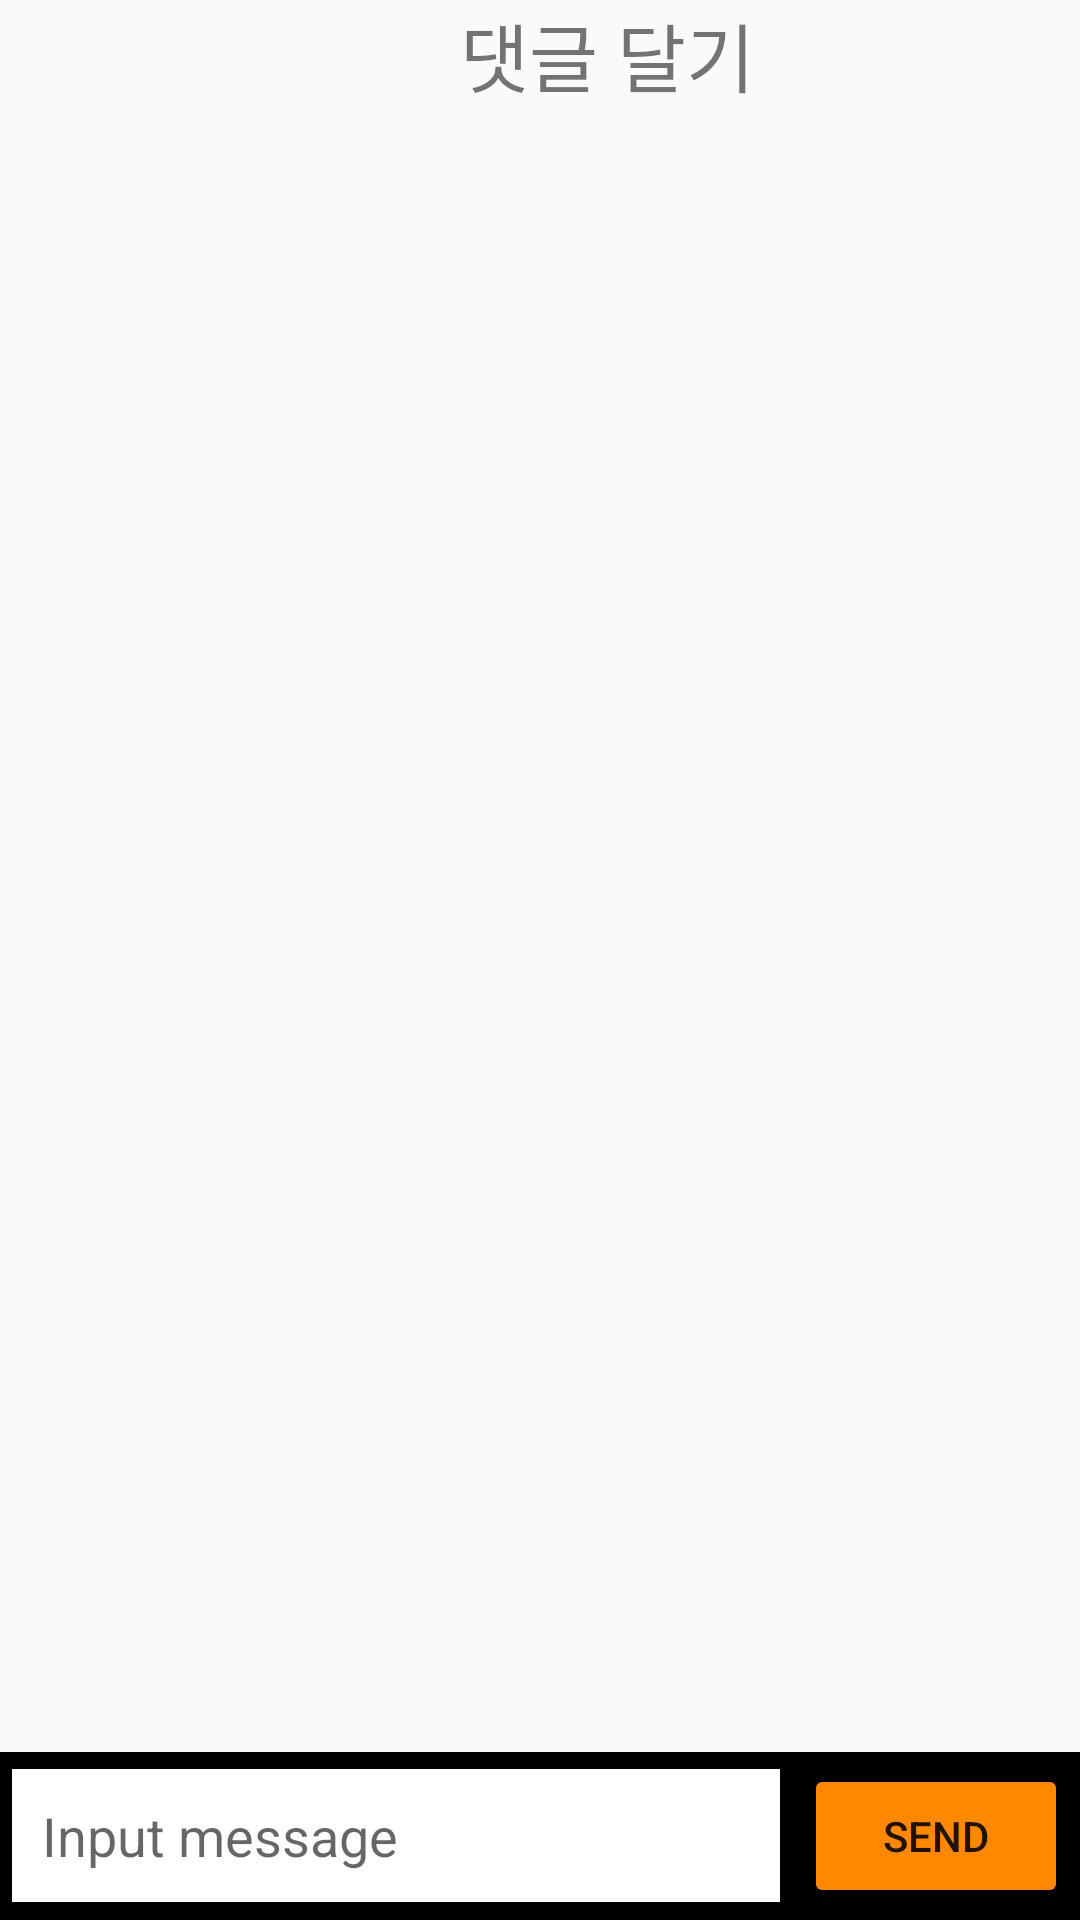

The Android layout XML behind this screen, and the referenced resources:
<!-- AndroidManifest.xml: application theme Theme.TWO -->
<!-- res/layout/activity_moviecomment.xml -->
<?xml version="1.0" encoding="utf-8"?>
<androidx.constraintlayout.widget.ConstraintLayout xmlns:android="http://schemas.android.com/apk/res/android"
    xmlns:app="http://schemas.android.com/apk/res-auto"
    xmlns:tools="http://schemas.android.com/tools"
    android:layout_width="match_parent"
    android:layout_height="match_parent"
    tools:context=".MoviecommentActivity">

    <RelativeLayout
        android:layout_width="match_parent"
        android:layout_height="match_parent">

        <LinearLayout
            android:layout_width="match_parent"
            android:layout_height="match_parent"
            android:orientation="vertical">

            <LinearLayout
                android:layout_width="match_parent"
                android:layout_height="wrap_content"
                android:orientation="horizontal">

                <ImageView
                    android:id="@+id/imageView40"
                    android:layout_width="45dp"
                    android:layout_height="wrap_content"
                    android:layout_gravity="center_vertical"
                    app:srcCompat="@drawable/baseline_arrow_back_ios_new_24" />

                <TextView
                    android:id="@+id/textView67"
                    android:layout_width="wrap_content"
                    android:layout_height="wrap_content"
                    android:layout_weight="1"
                    android:gravity="center"
                    android:text="댓글 달기"
                    android:textSize="25sp" />
            </LinearLayout>

            <androidx.recyclerview.widget.RecyclerView
                android:layout_width="match_parent"
                android:layout_height="wrap_content" />

        </LinearLayout>

        <LinearLayout
            android:layout_width="match_parent"
            android:layout_height="wrap_content"
            android:layout_alignParentBottom="true"
            android:background="@color/black"
            android:gravity="center_vertical"
            android:orientation="horizontal"
            android:padding="4dp">

            <EditText
                android:id="@+id/editMsg"
                android:layout_width="wrap_content"
                android:layout_height="wrap_content"
                android:layout_weight="1"
                android:background="#FFFFFF"
                android:hint="Input message"
                android:inputType="textMultiLine"
                android:maxLines="3"
                android:padding="10dp"
                android:textSize="18sp" />

            <Button
                android:id="@+id/btn"
                android:layout_width="wrap_content"
                android:layout_height="wrap_content"
                android:layout_marginLeft="8dp"
                android:backgroundTint="#ff8800"
                android:onClick="clickSend"
                android:text="send" />
        </LinearLayout>
    </RelativeLayout>

</androidx.constraintlayout.widget.ConstraintLayout>
<!-- resources referenced by this layout -->
<resources>
  <color name="black">#FF000000</color>
  <style name="Theme.TWO" parent="Theme.AppCompat.Light.NoActionBar">
          
          <item name="colorPrimary">@color/white</item> // 액션바 색깔 변경
          <item name="colorPrimaryVariant">@color/purple_700</item>
          <item name="colorOnPrimary">@color/white</item>
          <item name="toolbarStyle">@style/CustomToolBar</item>
          
          <item name="colorSecondary">@color/teal_200</item>
          <item name="colorSecondaryVariant">@color/teal_700</item>
          <item name="colorOnSecondary">@color/black</item>
          
          <item name="android:statusBarColor">@color/black</item>
          
  
      </style>
  <color name="white">#FFFFFFFF</color>
  <color name="purple_700">#FF3700B3</color>
  <style name="CustomToolBar" parent="@style/Widget.AppCompat.Toolbar">
          <item name="titleTextColor">@color/black</item> // 액션바 텍스트 색깔 변경
      </style>
  <color name="teal_200">#FF03DAC5</color>
  <color name="teal_700">#FF018786</color>
</resources>
